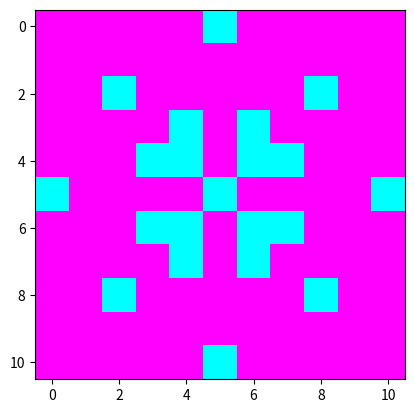

The matplotlib source for this figure:

import matplotlib.pyplot as plt

data = [
        [4, 4, 4, 4, 4, 0, 4, 4, 4, 4, 4],
        [4, 4, 4, 4, 4, 4, 4, 4, 4, 4, 4],
        [4, 4, 0, 4, 4, 4, 4, 4, 0, 4, 4],
        [4, 4, 4, 4, 0, 4, 0, 4, 4, 4, 4],
        [4, 4, 4, 0, 0, 4, 0, 0, 4, 4, 4],
        [0, 4, 4, 4, 4, 0, 4, 4, 4, 4, 0],
        [4, 4, 4, 0, 0, 4, 0, 0, 4, 4, 4],
        [4, 4, 4, 4, 0, 4, 0, 4, 4, 4, 4],
        [4, 4, 0, 4, 4, 4, 4, 4, 0, 4, 4],
        [4, 4, 4, 4, 4, 4, 4, 4, 4, 4, 4],
        [4, 4, 4, 4, 4, 0, 4, 4, 4, 4, 4],
        ]

plt.imshow(data, cmap= 'cool')
plt.show()
